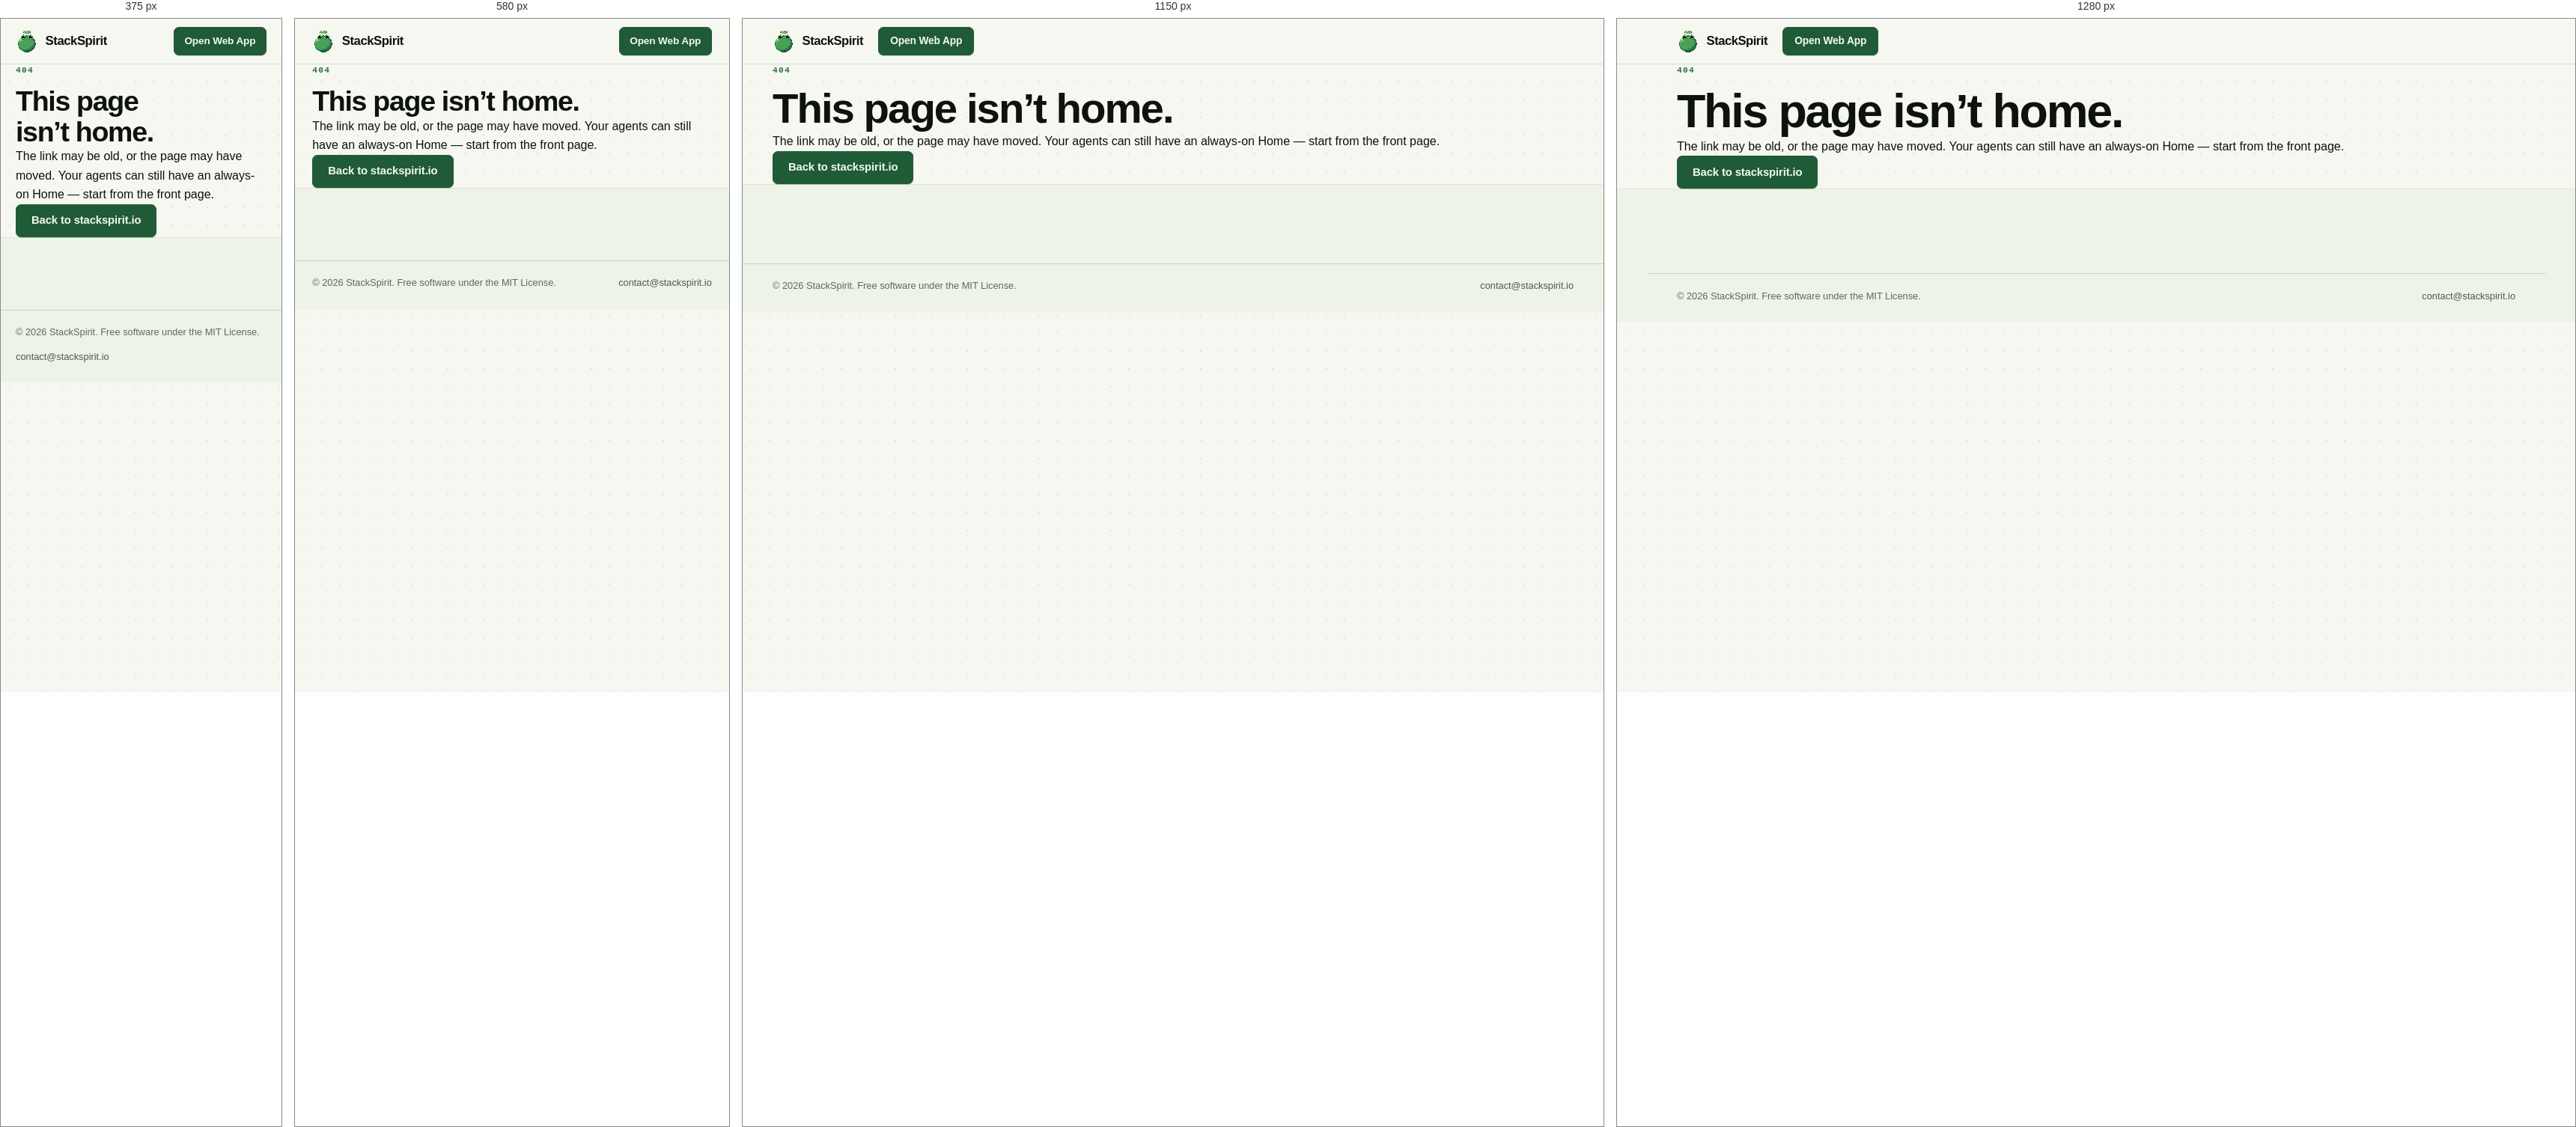
Rendered at 375 px, 580 px, 1150 px and 1280 px, left to right.

<!-- file: 404.html -->
<!doctype html>
<html lang="en">
  <head>
    <meta charset="utf-8" />
    <meta name="viewport" content="width=device-width, initial-scale=1" />
    <title>Page not found — StackSpirit</title>
    <meta name="robots" content="noindex" />
    <meta name="theme-color" content="#fbfcf8" />
    <link rel="icon" href="/assets/icon-32.svg" type="image/svg+xml" />
    <link rel="icon" href="/assets/icon-32.png" sizes="32x32" type="image/png" />
    <link rel="icon" href="/favicon.ico" sizes="any" />
    <link rel="stylesheet" href="/styles.css" />
  </head>
  <body>
    <a class="skip-link" href="#main">Skip to content</a>

    <header class="site-header">
      <div class="container header-inner">
        <a class="brand" href="/" aria-label="StackSpirit home">
          <img
            class="brand__mark"
            src="/assets/stackspirit-mark-128.png"
            alt=""
            width="34"
            height="34"
          />
          <span class="brand__name">StackSpirit</span>
        </a>
        <div class="header-actions">
          <a class="btn btn--primary" href="https://app.stackspirit.io">Open Web App</a>
        </div>
      </div>
    </header>

    <main id="main" class="container not-found" tabindex="-1">
      <p class="kicker">404</p>
      <h1>This page isn&rsquo;t home.</h1>
      <p>
        The link may be old, or the page may have moved. Your agents can still have an
        always-on Home — start from the front page.
      </p>
      <a class="btn btn--primary btn--lg" href="/">Back to stackspirit.io</a>
    </main>

    <footer class="site-footer">
      <div class="container footer-bottom">
        <p>© 2026 StackSpirit. Free software under the MIT License.</p>
        <p>
          <a href="mailto:contact@stackspirit.io">contact@stackspirit.io</a>
        </p>
      </div>
    </footer>
  </body>
</html>


/* @media block from styles.css */
@media (min-width: 1200px) {
  .plan-grid {
    grid-template-columns: repeat(5, minmax(0, 1fr));
  }
}

/* @media block from styles.css */
@media (max-width: 1279px) {
  .scroll-path {
    display: none;
  }
}

/* @media block from styles.css */
@media (max-width: 1100px) {
  .feature-grid,
  .harness-grid {
    grid-template-columns: repeat(2, minmax(0, 1fr));
  }

  .surface-grid {
    grid-template-columns: repeat(2, minmax(0, 1fr));
  }
}

/* @media block from styles.css */
@media (max-width: 1080px) {
  .header-inner {
    flex-wrap: wrap;
    gap: 0.35rem 1rem;
    padding-block: 0.65rem;
  }

  .site-nav {
    order: 3;
    width: 100%;
    margin-inline: 0;
    flex-wrap: wrap;
    gap: 0.1rem 0.25rem;
    padding-bottom: 0.1rem;
    justify-content: flex-start;
  }

  .header-actions {
    margin-left: auto;
  }

  #why,
  #quickstart,
  #cockpit,
  #harnesses,
  #surfaces,
  #homes,
  #security,
  #faq,
  .legal-section {
    scroll-margin-top: 10.5rem;
  }
}

/* @media block from styles.css */
@media (max-width: 980px) {
  .hero__grid {
    grid-template-columns: 1fr;
    gap: 2.75rem;
  }

  .hero h1 {
    max-width: 20ch;
  }

  .hero__visual {
    max-width: 560px;
    margin-inline: auto;
    width: 100%;
  }

  .section__head--split {
    flex-direction: column;
    align-items: flex-start;
  }

  .badge-stack {
    justify-content: flex-start;
    max-width: none;
  }

  .quickstart {
    grid-template-columns: 1fr;
  }

  .security-grid,
  .cockpit-notes {
    grid-template-columns: 1fr;
  }

  .footer-grid {
    grid-template-columns: 1.4fr repeat(4, 1fr);
    gap: 1.5rem;
  }
}

/* @media block from styles.css */
@media (max-width: 900px) {
  .cockpit__panes,
  .cockpit__panes--wide {
    grid-template-columns: 1fr;
  }

  .cockpit__pane + .cockpit__pane {
    border-top: 1px solid #2b3b31;
    border-left: 0;
  }

  .cockpit--wide .cockpit__metrics {
    grid-template-columns: repeat(3, minmax(0, 1fr));
  }

  .legal-layout {
    grid-template-columns: 1fr;
  }

  .legal-toc {
    position: static;
  }
}

/* @media block from styles.css */
@media (max-width: 760px) {
  .feature-grid,
  .harness-grid,
  .surface-grid {
    grid-template-columns: 1fr;
  }

  .plan-grid {
    grid-template-columns: repeat(2, minmax(0, 1fr));
  }

  .backup-card {
    align-items: flex-start;
    flex-direction: column;
    gap: 1rem;
  }

  .switch {
    align-self: flex-start;
  }

  .footer-grid {
    grid-template-columns: repeat(2, minmax(0, 1fr));
    gap: 2rem 1.5rem;
  }

  .footer-brand {
    grid-column: 1 / -1;
    max-width: 460px;
  }

  .technical-label,
  .stamp {
    display: none;
  }

  .harness-foot {
    flex-direction: column;
    gap: 0;
  }

  .harness-foot .text-link {
    margin-top: 0.9rem;
  }

  .cockpit__metrics {
    grid-template-columns: repeat(2, minmax(0, 1fr));
  }

  .cockpit--wide .cockpit__metrics {
    grid-template-columns: repeat(2, minmax(0, 1fr));
  }

  .cta__gazer {
    display: none;
  }

  .hand-note {
    margin-inline: auto;
  }
}

/* @media block from styles.css */
@media (max-width: 640px) {
  .header-actions__github {
    display: none;
  }

  .site-nav {
    display: grid;
    grid-template-columns: repeat(3, minmax(0, 1fr));
    gap: 0;
  }

  .site-nav a {
    padding: 0.45rem 0.2rem;
    font-size: 0.8rem;
    text-align: center;
  }

  .brand__name {
    font-size: 1.05rem;
  }

  .header-actions .btn--primary {
    min-height: 38px;
    padding-inline: 0.85rem;
    font-size: 0.85rem;
  }

  .command-row {
    flex-direction: column;
    align-items: stretch;
  }

  .copy-button {
    align-self: flex-start;
  }

  .trust__inner {
    display: grid;
    grid-template-columns: 1fr 1fr;
    gap: 0.6rem 1rem;
  }

  .trust__item {
    align-items: flex-start;
    font-size: 0.78rem;
  }
}

/* @media block from styles.css */
@media (max-width: 520px) {
  .plan-grid {
    grid-template-columns: 1fr;
  }

  .hero__actions .btn,
  .cta__actions .btn,
  .homes__actions .btn,
  .quickstart__actions .btn {
    flex: 1 1 100%;
  }

  .hero__install {
    flex-direction: column;
    align-items: stretch;
  }

  .install-chip {
    justify-content: space-between;
  }

  .trust__inner {
    grid-template-columns: 1fr;
  }

  .footer-grid {
    grid-template-columns: 1fr;
  }

  .footer-brand {
    grid-column: auto;
  }

  .footer-bottom {
    flex-direction: column;
  }

  .cockpit__metrics,
  .cockpit--wide .cockpit__metrics {
    grid-template-columns: 1fr 1fr;
  }

  .cockpit__meta {
    display: none;
  }
}

/* @media block from styles.css */
@media (max-width: 1080px) {
  .header-inner {
    flex-wrap: nowrap;
    gap: 0.75rem;
    padding-block: 0;
  }

  .site-nav {
    order: 0;
    width: auto;
    flex-wrap: nowrap;
    gap: 0.05rem;
    padding-bottom: 0;
  }

  .site-nav a {
    padding: 0.32rem 0.46rem;
    font-size: 0.8rem;
  }

  .header-actions {
    margin-left: 0;
  }

  .hero__grid {
    grid-template-columns: minmax(0, 1.05fr) minmax(0, 0.95fr);
    gap: 1.5rem;
  }
}

/* @media block from styles.css */
@media (max-width: 1023px) {
  .scroll-path {
    display: none;
  }
}

/* @media block from styles.css */
@media (max-width: 860px) {
  .hero__grid {
    grid-template-columns: 1fr;
    gap: 2rem;
  }

  .header-inner {
    flex-wrap: wrap;
    padding-block: 0.55rem;
  }

  .site-nav {
    order: 3;
    width: 100%;
    flex-wrap: wrap;
    justify-content: flex-start;
  }

  .header-actions {
    margin-left: auto;
  }
}

/* @media block from styles.css */
@media (max-width: 760px) {
  .hero-road {
    height: 68px;
  }

  .hand-note {
    flex-direction: column;
    align-items: flex-start;
    padding-right: 4.8rem;
  }
}

/* @media block from styles.css */
@media (max-width: 860px) and (min-width: 761px) {
  .header-inner {
    flex-wrap: nowrap;
    padding-block: 0;
    gap: 0.6rem;
  }

  .site-nav {
    order: 0;
    width: auto;
    flex-wrap: nowrap;
    gap: 0;
  }

  .site-nav a {
    padding: 0.3rem 0.42rem;
    font-size: 0.78rem;
  }

  .header-actions {
    margin-left: 0;
  }

  .hero__grid {
    grid-template-columns: minmax(0, 1.08fr) minmax(0, 0.92fr);
    gap: 1.25rem;
  }
}

/* @media block from styles.css */
@media (max-width: 820px) {
  .gateway-card,
  .harness-connect-box,
  .homes__free-banner {
    grid-template-columns: 1fr;
  }
}

/* @media block from styles.css */
@media (max-width: 920px) {
  .wgraph__body {
    grid-template-columns: 1fr;
  }

  .wgraph__rail {
    border-right: 0;
    border-bottom: 1px solid #dce6d5;
    padding: 0.75rem 1rem;
  }

  .wgraph__projects {
    grid-template-columns: repeat(3, minmax(0, 1fr));
  }

  .wgraph__rail-foot {
    display: none;
  }
}

/* @media block from styles.css */
@media (max-width: 680px) {
  .wgraph__stage {
    grid-template-columns: 1fr;
    gap: 1.25rem;
  }

  .wgraph__edges {
    display: none;
  }
}